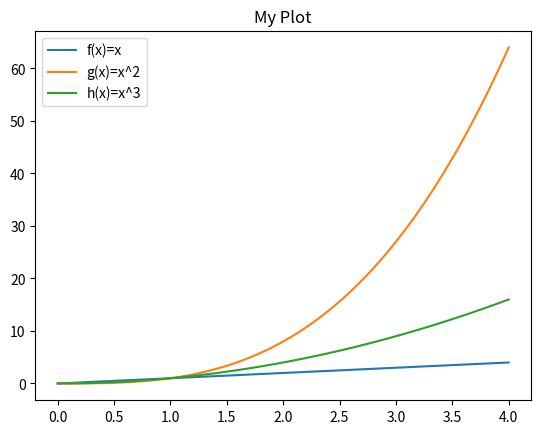

Generate this figure with matplotlib:
import numpy as np # import tools to work with arrays.
import matplotlib.pyplot as plt # import tools which support creating plots.




# assign the x values. This is an array on the interval [0,4], its lenght is 1000, and I include the endpoint in the array. 
x = np.linspace(0, 4, num = 1000, endpoint= True)   
# array operations are perfomed as follows: x*x= (x1*x1,X*2*x2,...)
fx = x # returns an array y =  (0,0.006,0.012, ...5) f(x) = x
gx = x*x # return an array y = (0,0.006^2,...) g(x) = x^2
hx = x*x*x # h(x) = x^3



#https://matplotlib.org/stable/tutorials/introductory/usage.html#sphx-glr-tutorials-introductory-usage-py
# Apply the plt.plot() funtions to create the different parts of the plot.

plt.plot(x,fx, label = 'f(x)=x') # plot each of the functions (x,y,label)
plt.plot(x,hx, label = 'g(x)=x^2') 
plt.plot(x,gx, label = 'h(x)=x^3')
plt.title("My Plot") # create a title
plt.legend() # add a legend
plt.show() # display the plot
#plt.savefig("myplot.jpg") # save the plot





#https://www.tutorialspoint.com/numpy/numpy_matplotlib.htm
#https://matplotlib.org/stable/tutorials/introductory/pyplot.html#sphx-glr-tutorials-introductory-pyplot-py
#-> How to make nice graphs

#https://scipy-lectures.org/intro/numpy/operations.html
#-> How operations are performed on arrays. x+a = (x1+a,x2+a,..) 
# x*x= (x1*x1,X*2*x2,...)




#https://numpy.org/doc/stable/reference/generated/numpy.arange.html#numpy.arange
#https://numpy.org/doc/stable/reference/generated/numpy.linspace.html#numpy.linspace

#resources to generate x values for a smoother graph. 